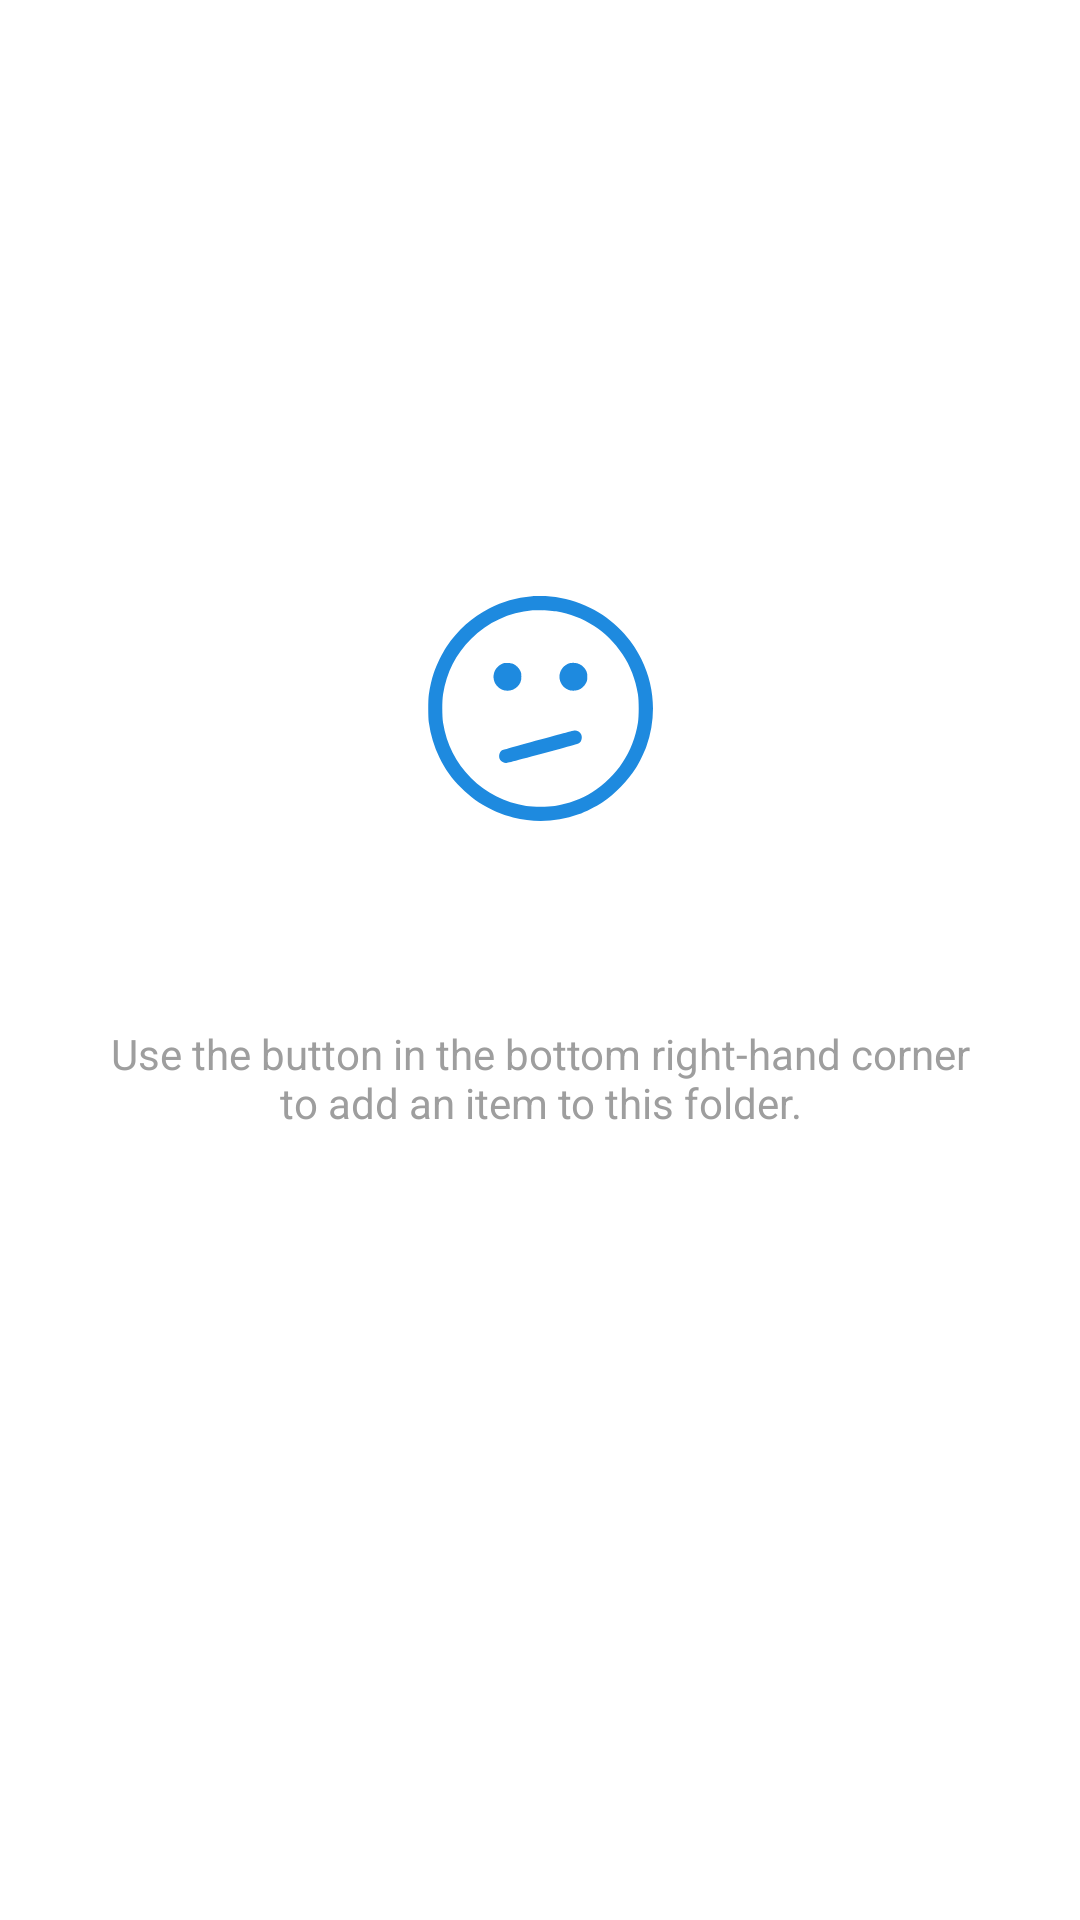

Write the Android layout XML for this screen, with the resource values it uses.
<!-- AndroidManifest.xml: application theme Theme.Nook -->
<!-- res/layout/model_empty_state.xml -->
<?xml version="1.0" encoding="utf-8"?>
<androidx.constraintlayout.widget.ConstraintLayout xmlns:android="http://schemas.android.com/apk/res/android"
    android:layout_width="match_parent"
    android:layout_height="match_parent"
    xmlns:app="http://schemas.android.com/apk/res-auto"
    xmlns:tools="http://schemas.android.com/tools"
    tools:background="?attr/background">

    <androidx.appcompat.widget.AppCompatImageView
        android:id="@+id/emojiImageView"
        android:layout_width="75dp"
        android:layout_height="75dp"
        android:layout_marginBottom="25dp"
        android:src="@drawable/ic_bored_100"
        app:tint="?attr/colorAccent"
        app:layout_constraintStart_toStartOf="parent"
        app:layout_constraintEnd_toEndOf="parent"
        app:layout_constraintBottom_toTopOf="@id/titleTextView" />

    <androidx.appcompat.widget.AppCompatTextView
        android:id="@+id/titleTextView"
        android:layout_width="wrap_content"
        android:layout_height="wrap_content"
        android:text="@string/no_items"
        android:textStyle="bold"
        android:textSize="32sp"
        android:textAllCaps="true"
        android:textColor="?attr/colorSurface"
        app:layout_constraintStart_toStartOf="parent"
        app:layout_constraintEnd_toEndOf="parent"
        app:layout_constraintTop_toTopOf="parent"
        app:layout_constraintBottom_toBottomOf="parent"/>

    <androidx.appcompat.widget.AppCompatTextView
        android:id="@+id/subtitleTextview"
        android:layout_width="0dp"
        android:layout_height="wrap_content"
        android:paddingLeft="32dp"
        android:paddingRight="32dp"
        android:text="@string/how_to_add_items"
        android:textColor="?attr/colorOnSurface"
        android:textAlignment="center"
        app:layout_constraintStart_toStartOf="parent"
        app:layout_constraintEnd_toEndOf="parent"
        app:layout_constraintTop_toBottomOf="@id/titleTextView" />


</androidx.constraintlayout.widget.ConstraintLayout>
<!-- resources referenced by this layout -->
<resources>
  <!-- drawable ic_bored_100: vector/xml drawable (drawable, 2237 chars, omitted) -->
  <string name="how_to_add_items">Use the button in the bottom right-hand corner to add an item to this folder.</string>
  <string name="no_items">No Items!</string>
  <style name="Theme.Nook" parent="Theme.MaterialComponents.DayNight.DarkActionBar">
          
          <item name="colorPrimary">@color/primaryDarkColor</item>
          <item name="colorPrimaryVariant">@color/primaryDarkColor</item>
          <item name="colorOnPrimary">@color/white</item>
          
          <item name="colorSecondary">@color/secondaryColor</item>
          <item name="colorSecondaryVariant">@color/secondaryDarkColor</item>
          <item name="colorOnSecondary">@color/white</item>
          
          <item name="android:statusBarColor" tools:targetApi="l">?attr/colorPrimaryVariant</item>
          
  
          <item name="background">@color/primaryLightColor</item>
          <item name="colorOnBackground">@color/gray_900</item>
          <item name="colorSurface">@color/white</item>
          <item name="colorOnSurface">@color/secondaryLightColor</item>
          <item name="colorAccent">@color/color_accent</item>
  
      </style>
  <color name="primaryDarkColor">@color/black</color>
  <color name="white">#FFFFFFFF</color>
  <color name="secondaryColor">@color/color_accent</color>
  <color name="secondaryDarkColor">@color/color_accent</color>
  <color name="primaryLightColor">@color/black</color>
  <color name="gray_900">#212121</color>
  <color name="secondaryLightColor">@color/gray_500</color>
  <color name="color_accent">#1E8ADF</color>
  <color name="black">#FF000000</color>
  <color name="gray_500">#9E9E9E</color>
</resources>
